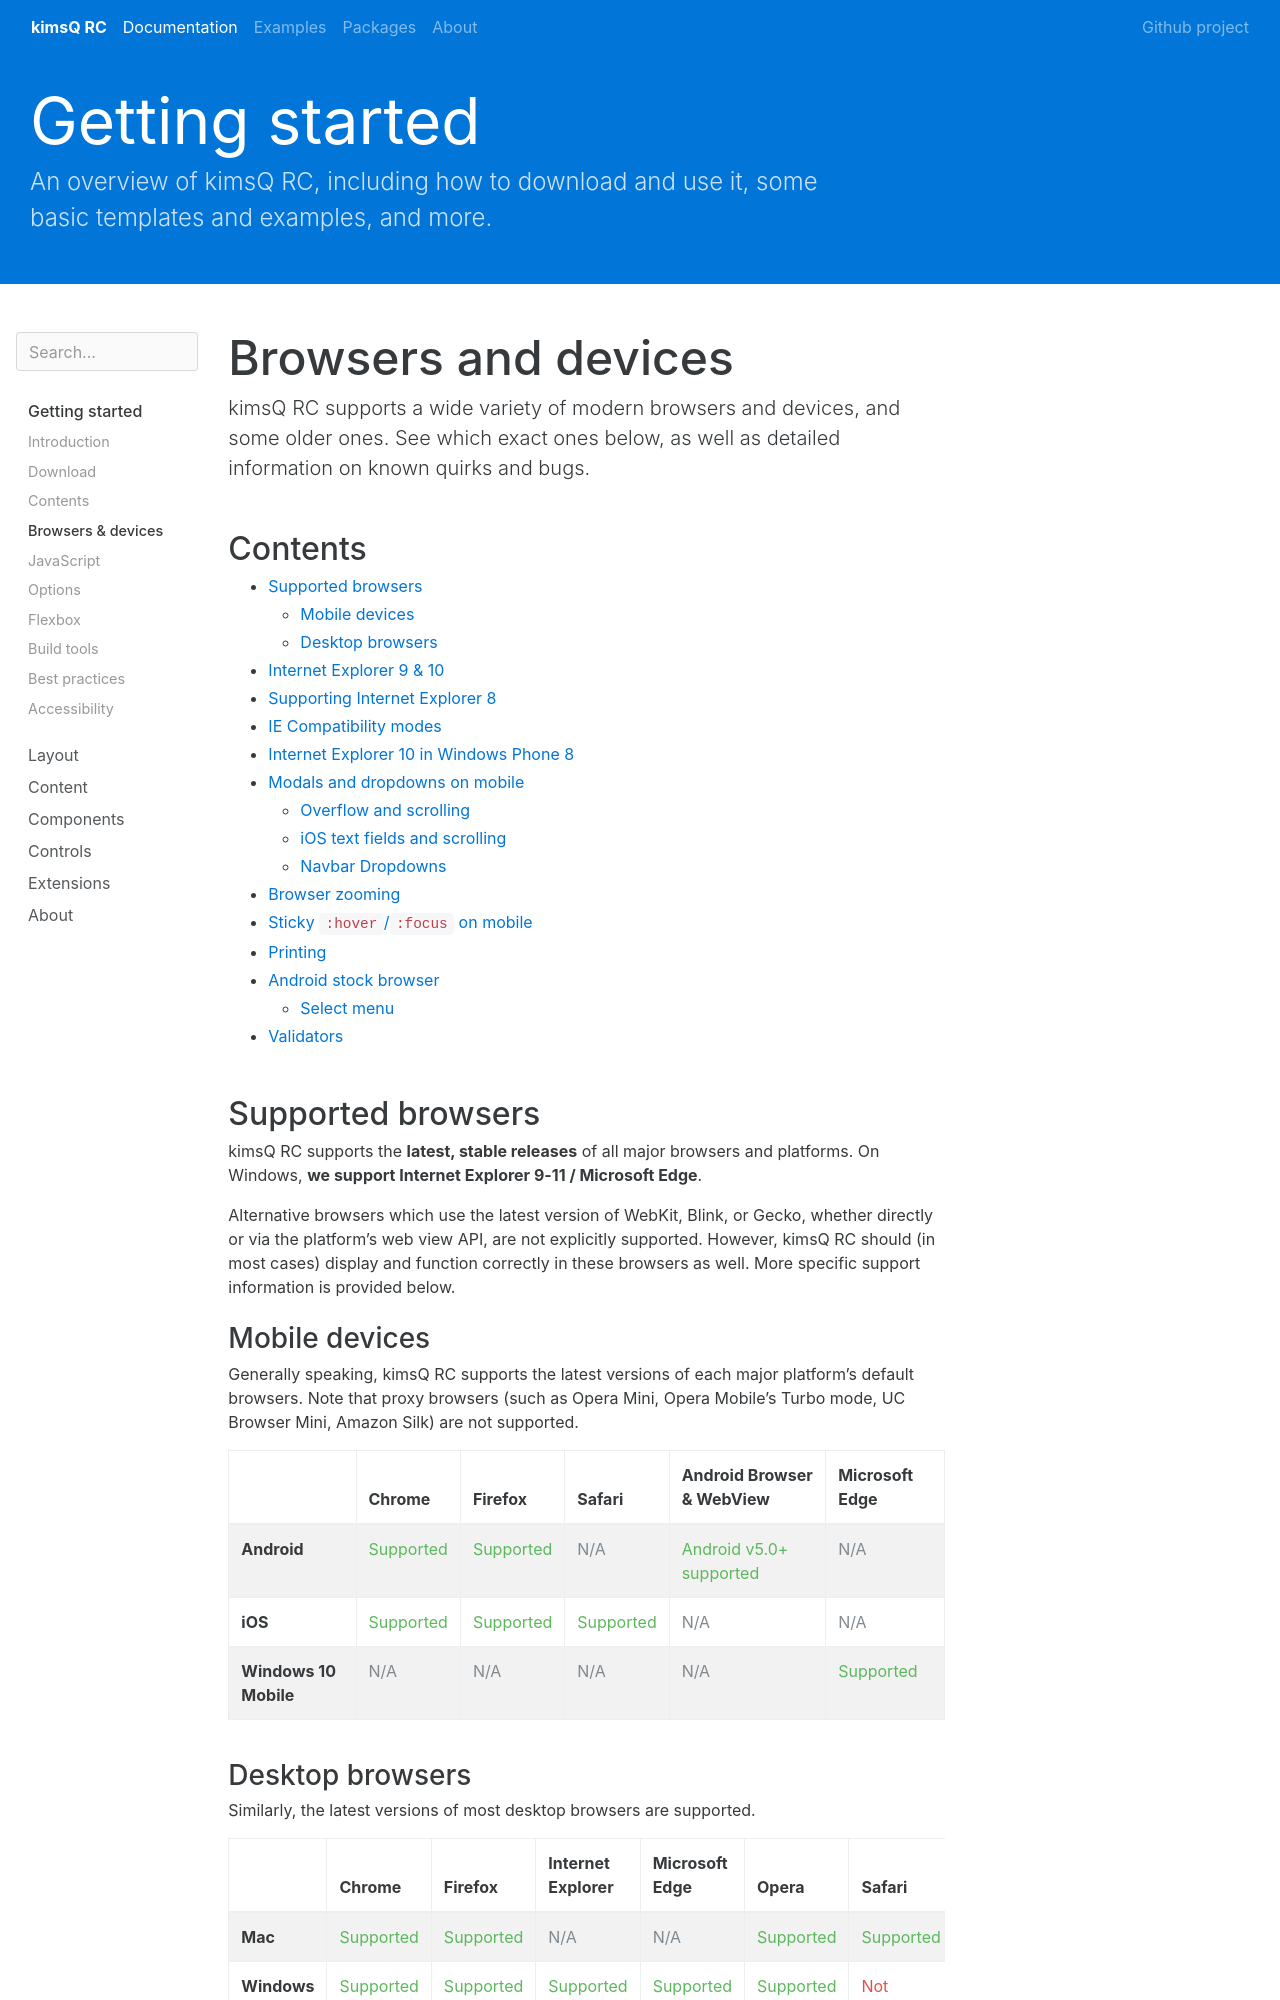

repository: kimsQ/rc · page: getting-started/browsers-devices/index.html · generator: jekyll

---
layout: docs
title: Browsers and devices
group: getting-started
---

kimsQ RC supports a wide variety of modern browsers and devices, and some older ones. See which exact ones below, as well as detailed information on known quirks and bugs.

## Contents

* Will be replaced with the ToC, excluding the "Contents" header
{:toc}

## Supported browsers

kimsQ RC supports the **latest, stable releases** of all major browsers and platforms. On Windows, **we support Internet Explorer 9-11 / Microsoft Edge**.

Alternative browsers which use the latest version of WebKit, Blink, or Gecko, whether directly or via the platform's web view API, are not explicitly supported. However, kimsQ RC should (in most cases) display and function correctly in these browsers as well. More specific support information is provided below.

### Mobile devices

Generally speaking, kimsQ RC supports the latest versions of each major platform's default browsers. Note that proxy browsers (such as Opera Mini, Opera Mobile's Turbo mode, UC Browser Mini, Amazon Silk) are not supported.

<div class="table-responsive">
  <table class="table table-bordered table-striped">
    <thead>
      <tr>
        <td></td>
        <th>Chrome</th>
        <th>Firefox</th>
        <th>Safari</th>
        <th>Android Browser &amp; WebView</th>
        <th>Microsoft Edge</th>
      </tr>
    </thead>
    <tbody>
      <tr>
        <th scope="row">Android</th>
        <td class="text-success">Supported</td>
        <td class="text-success">Supported</td>
        <td class="text-muted">N/A</td>
        <td class="text-success">Android v5.0+ supported</td>
        <td class="text-muted">N/A</td>
      </tr>
      <tr>
        <th scope="row">iOS</th>
        <td class="text-success">Supported</td>
        <td class="text-success">Supported</td>
        <td class="text-success">Supported</td>
        <td class="text-muted">N/A</td>
        <td class="text-muted">N/A</td>
      </tr>
      <tr>
        <th scope="row">Windows 10 Mobile</th>
        <td class="text-muted">N/A</td>
        <td class="text-muted">N/A</td>
        <td class="text-muted">N/A</td>
        <td class="text-muted">N/A</td>
        <td class="text-success">Supported</td>
      </tr>
    </tbody>
  </table>
</div>
